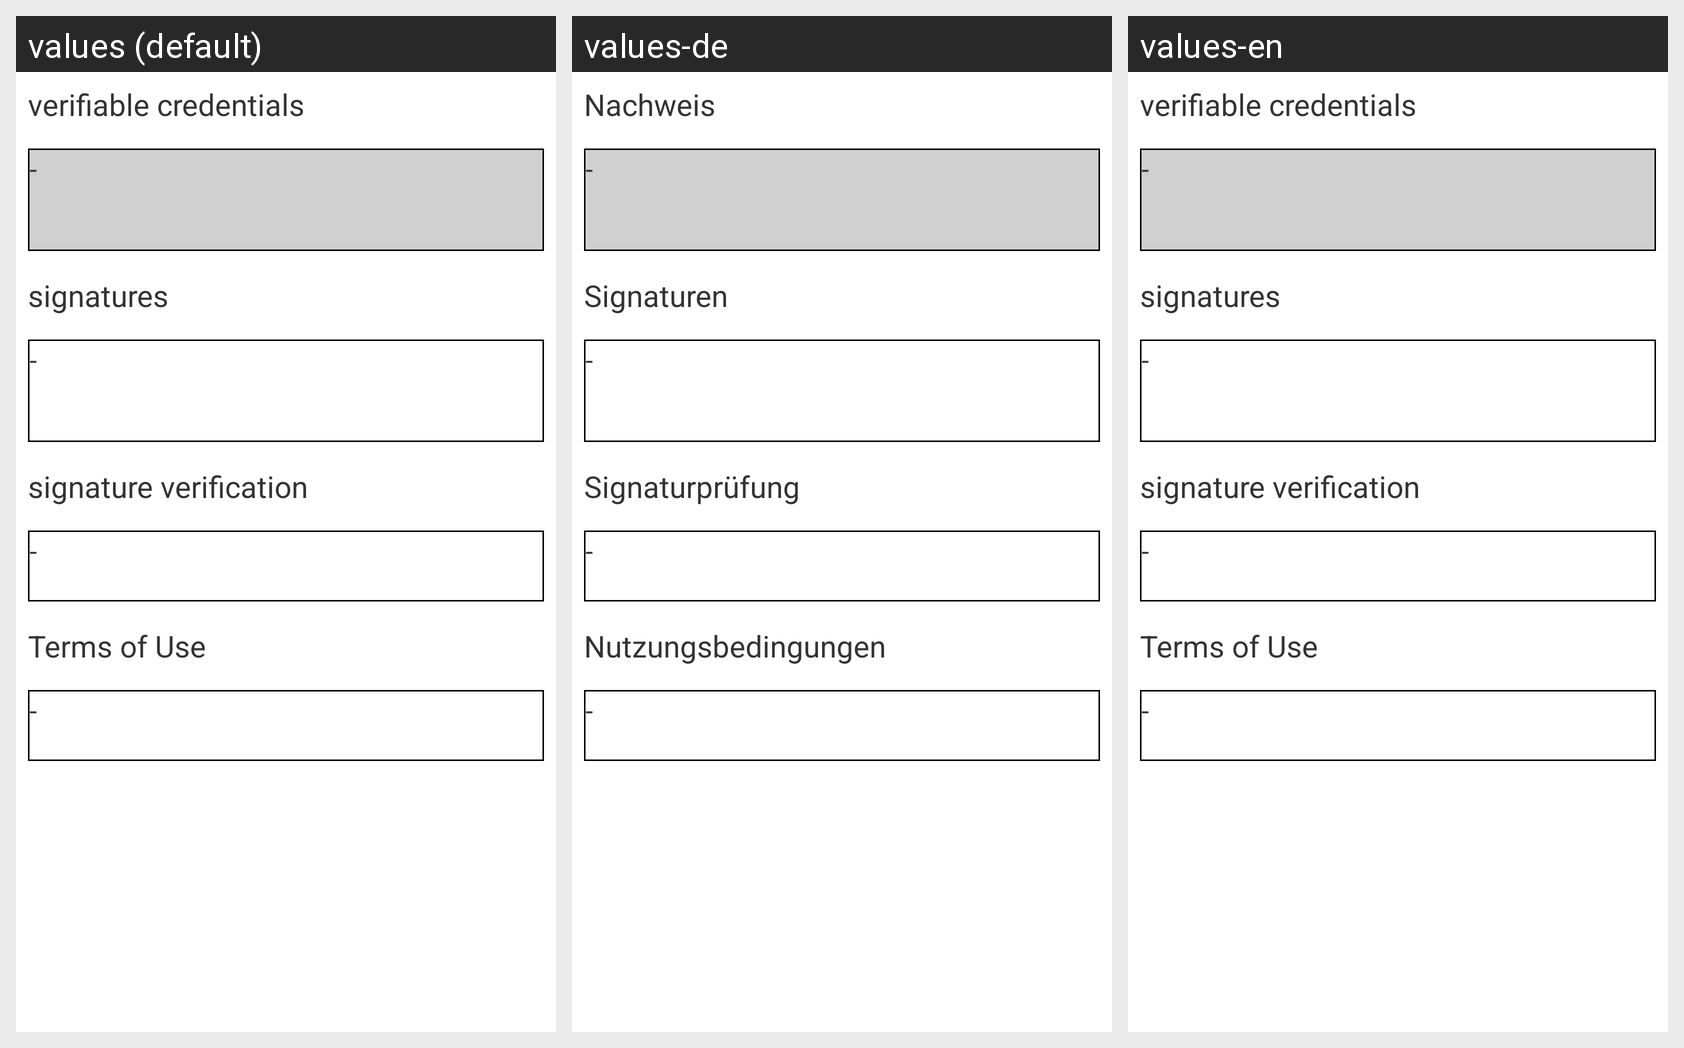

The Android screen above is rendered under several locales of the same app. Produce the string resources it draws, with the default and per-locale values.
Android screen res/layout/activity_details.xml rendered under 3 locales, left to right: values (default), values-de, values-en. Device: Nexus 5 (rendered at 1080×1920; each locale shown at half size, 540×960, under a caption strip naming it); theme Theme.SSIWalletDemo.
Strings drawn on this screen, with the default value and each locale's value (text and hints the layout hard-codes, and strings that could not be matched under every locale, appear in the picture but are not listed):

vc
  values: verifiable credentials
  values-de: Nachweis
  values-en: verifiable credentials

nothing
  values: -
  values-de: -
  values-en: -

signatures
  values: signatures
  values-de: Signaturen
  values-en: signatures

signature_verification
  values: signature verification
  values-de: Signaturprüfung
  values-en: signature verification

termsOfUse
  values: Terms of Use
  values-de: Nutzungsbedingungen
  values-en: Terms of Use  [not translated; the default value is used]
